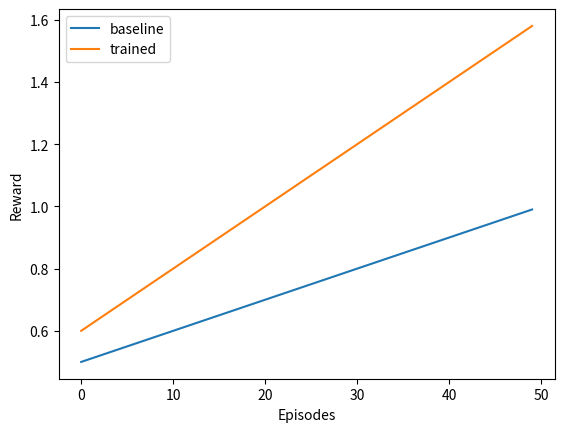

This figure's Python source:
import matplotlib.pyplot as plt

baseline = [0.5 + i*0.01 for i in range(50)]
trained = [0.6 + i*0.02 for i in range(50)]

plt.plot(baseline, label="baseline")
plt.plot(trained, label="trained")

plt.xlabel("Episodes")
plt.ylabel("Reward")
plt.legend()

plt.savefig("training_curve.png")
